Dataset: recortes (GitHub, Dxnn017/fruit-detector-pricer). Classes: apple red 1, banana 1, cantaloupe 2, cocos 1, granadilla 1, kiwi 1, maracuja 1, peach 2, pear forelle 1, pineapple mini 1.

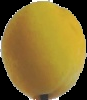
Label: peach 2

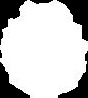
Label: pineapple mini 1

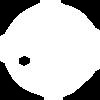
Label: apple red 1

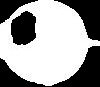
Label: granadilla 1

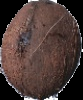
Label: cocos 1

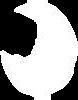
Label: maracuja 1
